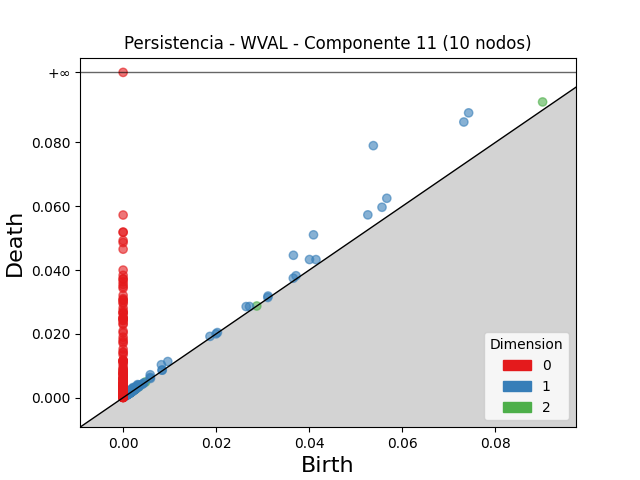

The data file committed next to this chart (first rows):
dimension, birth, death
2, 0.09013, 0.09267
2, 0.002552, 0.002735
2, 0.002317, 0.002432
2, 0.002071, 0.002181
2, 0.002764, 0.002873
2, 0.004826, 0.004919
2, 0.002542, 0.002625
2, 0.003344, 0.00342
2, 0.0015, 0.001561
2, 0.002651, 0.002695
2, 0.00182, 0.001858
2, 0.002603, 0.002632
2, 0.001842, 0.001867
2, 0.001449, 0.00147
2, 0.02872, 0.02872
1, 0.05376, 0.07898
1, 0.07424, 0.08925
1, 0.0732, 0.08638
1, 0.0409, 0.05102
1, 0.03659, 0.04462
1, 0.05665, 0.06248
1, 0.05258, 0.05728
1, 0.05562, 0.05967
1, 0.04004, 0.04328
1, 0.02643, 0.02853
1, 0.008222, 0.01031
1, 0.04143, 0.04326
1, 0.009594, 0.01131
1, 0.02716, 0.02856
1, 0.00582, 0.007164
1, 0.03714, 0.0382
1, 0.002158, 0.003187
1, 0.003113, 0.004089
1, 0.03656, 0.03743
1, 0.001848, 0.002709
1, 0.002016, 0.00274
1, 0.03114, 0.03185
1, 0.002568, 0.003257
1, 0.003225, 0.003886
1, 0.001818, 0.002473
1, 0.001878, 0.002522
1, 0.003044, 0.003679
1, 0.001779, 0.002406
1, 0.001755, 0.002318
1, 0.00236, 0.0029
1, 0.01866, 0.0192
1, 0.001246, 0.001777
1, 0.005799, 0.006328
1, 0.003238, 0.003766
1, 0.001848, 0.00237
1, 0.001585, 0.002106
1, 0.002277, 0.002779
1, 0.001436, 0.00189
1, 0.002324, 0.002757
1, 0.001087, 0.001502
1, 0.001661, 0.002065
1, 0.00292, 0.003324
1, 0.003472, 0.003872
1, 0.00187, 0.00227
1, 0.001812, 0.0022
... 844 more rows
